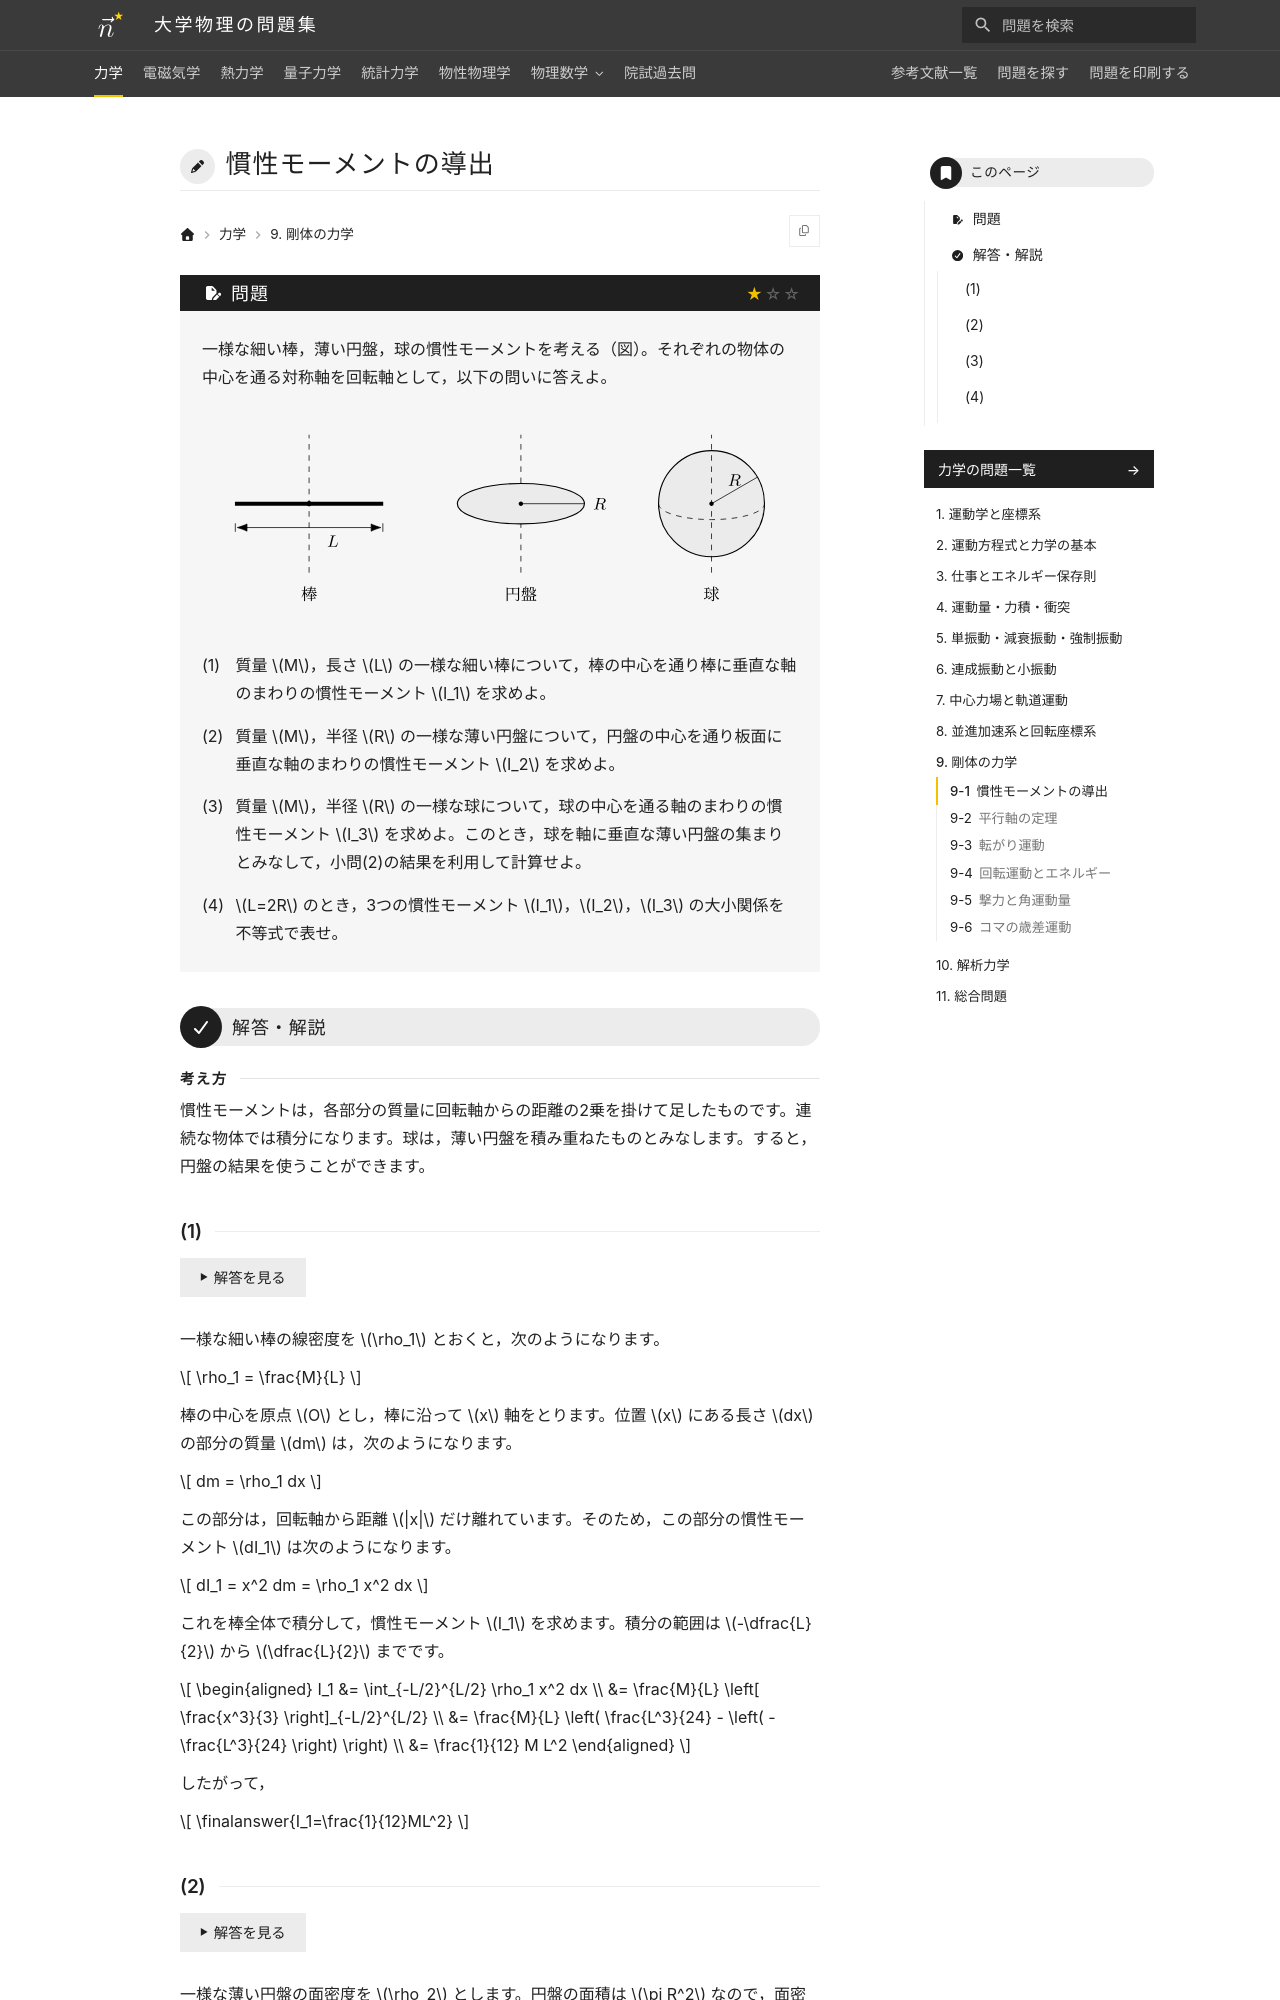

repository: Nanana-2/physics-site · page: 01mechanics/09/09_010/index.html · generator: mkdocs

---
tags:
  - 基本
---

# 慣性モーメントの導出

## 問題
一様な細い棒，薄い円盤，球の慣性モーメントを考える（図）。それぞれの物体の中心を通る対称軸を回転軸として，以下の問いに答えよ。

<figure class="problem-figure" markdown>
![問題の図](../../assets/figures/mechanics/09_010-p-light.svg#only-light)
![問題の図](../../assets/figures/mechanics/09_010-p-dark.svg#only-dark)
</figure>

(1) 質量 $M$，長さ $L$ の一様な細い棒について，棒の中心を通り棒に垂直な軸のまわりの慣性モーメント $I_1$ を求めよ。

(2) 質量 $M$，半径 $R$ の一様な薄い円盤について，円盤の中心を通り板面に垂直な軸のまわりの慣性モーメント $I_2$ を求めよ。

(3) 質量 $M$，半径 $R$ の一様な球について，球の中心を通る軸のまわりの慣性モーメント $I_3$ を求めよ。このとき，球を軸に垂直な薄い円盤の集まりとみなして，小問(2)の結果を利用して計算せよ。

(4) $L=2R$ のとき，3つの慣性モーメント $I_1$，$I_2$，$I_3$ の大小関係を不等式で表せ。

---

## 解答・解説

<div class="approach" markdown>
慣性モーメントは，各部分の質量に回転軸からの距離の2乗を掛けて足したものです。連続な物体では積分になります。球は，薄い円盤を積み重ねたものとみなします。すると，円盤の結果を使うことができます。
</div>

### (1)
一様な細い棒の線密度を $\rho_1$ とおくと，次のようになります。

$$
\rho_1 = \frac{M}{L}
$$

棒の中心を原点 $O$ とし，棒に沿って $x$ 軸をとります。位置 $x$ にある長さ $dx$ の部分の質量 $dm$ は，次のようになります。

$$
dm = \rho_1 dx
$$

この部分は，回転軸から距離 $|x|$ だけ離れています。そのため，この部分の慣性モーメント $dI_1$ は次のようになります。

$$
dI_1 = x^2 dm = \rho_1 x^2 dx
$$

これを棒全体で積分して，慣性モーメント $I_1$ を求めます。積分の範囲は $-\dfrac{L}{2}$ から $\dfrac{L}{2}$ までです。

$$
\begin{aligned}
I_1 &= \int_{-L/2}^{L/2} \rho_1 x^2 dx \\
&= \frac{M}{L} \left[ \frac{x^3}{3} \right]_{-L/2}^{L/2} \\
&= \frac{M}{L} \left( \frac{L^3}{24} - \left( -\frac{L^3}{24} \right) \right) \\
&= \frac{1}{12} M L^2
\end{aligned}
$$

したがって，

$$
\finalanswer{I_1=\frac{1}{12}ML^2}
$$
